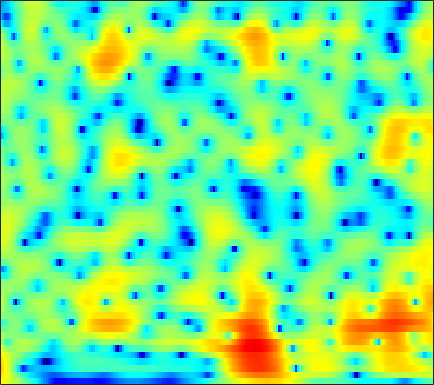

The table this chart was drawn from, first rows:
6.4817, 6.1244, 5.5926, 4.9976, 4.5094, 3.8036, 3.0365, 2.4213, 1.5482, 0.61542, -0.37629, -1.1599, -2.2591, -3.4208, -4.3391, -5.6244, -6.9834, -8.0607, -9.5834, -11.212, -12.938, -14.297, -16.165, -18.021
8.252, 7.55, 6.512, 5.359, 4.421, 3.074, 1.629, 0.492, -1.072, -2.65, -4.185, -5.269, -6.579, -7.711, -8.457, -9.355, -10.2, -10.83, -11.7, -12.62, -13.57, -14.26, -15.1, -15.72
9.507, 8.47, 6.905, 5.1, 3.561, 1.207, -1.592, -4.089, -8.203, -13.65, -18.74, -17.27, -13.86, -11.83, -10.96, -10.37, -10.2, -10.27, -10.49, -10.76, -10.96, -11, -10.9, -10.61
8.69, 7.753, 6.416, 4.989, 3.872, 2.349, 0.8243, -0.2853, -1.671, -2.911, -4, -4.739, -5.679, -6.663, -7.481, -8.75, -10.35, -11.87, -14.52, -18.36, -25.04, -36.69, -24.85, -18.52
7.528, 6.654, 5.507, 4.41, 3.633, 2.671, 1.785, 1.162, 0.3708, -0.3969, -1.166, -1.757, -2.582, -3.459, -4.148, -5.126, -6.205, -7.089, -8.324, -9.48, -10.35, -10.73, -10.87, -10.62
5.72, 4.083, 2.128, 0.8857, 0.5967, 0.8385, 1.342, 1.7, 2.051, 2.209, 2.172, 2.023, 1.666, 1.163, 0.7156, 0.04122, -0.7679, -1.491, -2.665, -4.026, -5.499, -6.658, -8.2, -9.483
2.82, 0.1218, -3.515, -4.716, -3.447, -1.277, 0.3999, 1.305, 2.154, 2.681, 2.948, 3.012, 2.921, 2.632, 2.301, 1.791, 1.23, 0.7445, -0.0893, -1.173, -2.546, -3.777, -5.643, -7.579
3.041, 2.131, 1.206, 0.6373, 0.4178, 0.2872, 0.2565, 0.2264, 0.1326, -0.03658, -0.2563, -0.4202, -0.5957, -0.7223, -0.8115, -0.9051, -0.8991, -0.8228, -0.7209, -0.7129, -0.8082, -0.8981, -0.942, -0.9281
-1.633, -1.841, -1.286, -0.513, -0.03215, 0.3685, 0.4634, 0.3011, -0.2853, -1.369, -3.022, -4.663, -7.203, -9.004, -8.38, -5.695, -3.177, -1.738, -0.2755, 0.8291, 1.605, 2.004, 2.34, 2.527
-5.432, -4.612, -2.661, -1.141, -0.3681, 0.2104, 0.4044, 0.3315, -0.06862, -0.8531, -2.082, -3.208, -4.458, -4.896, -4.708, -3.618, -1.874, -0.6371, 0.6863, 1.708, 2.483, 2.864, 3.078, 3.006
1.057, 0.6137, 0.1986, -0.06227, -0.2081, -0.4038, -0.6231, -0.7715, -0.8868, -0.9004, -0.9505, -1.059, -1.136, -0.8307, -0.4584, -0.02876, 0.3477, 0.6522, 1.064, 1.372, 1.534, 1.573, 1.453, 1.148
2.51, 1.839, 0.836, -0.2726, -1.126, -2.203, -3.005, -3.273, -3.114, -2.466, -1.526, -0.8074, -0.0772, 0.4877, 0.9277, 1.502, 1.909, 2.123, 2.316, 2.332, 2.111, 1.823, 1.33, 0.635
3.285, 2.494, 1.035, -1.013, -3.092, -7.067, -14.87, -32.86, -11.06, -5.889, -3.122, -1.563, 0.1146, 1.177, 1.652, 2.144, 2.576, 2.799, 2.955, 2.984, 2.862, 2.616, 2.059, 1.24
2.603, 2.153, 1.358, 0.3568, -0.4906, -1.575, -2.391, -2.721, -2.679, -2.104, -1.456, -1.186, -0.9382, -0.6521, -0.5582, -0.5948, -0.6097, -0.5363, -0.3439, -0.0004997, 0.4629, 0.7303, 0.884, 0.8647
1.897, 1.791, 1.618, 1.414, 1.223, 0.9632, 0.7799, 0.6472, 0.3769, 0.05162, -0.199, -0.561, -1.553, -2.89, -4.066, -6.207, -8.751, -9.72, -8.202, -5.521, -3.296, -1.951, -0.5701, 0.3662
-0.2849, -0.1895, 0.04557, 0.3866, 0.6899, 1.056, 1.328, 1.482, 1.587, 1.429, 0.9979, 0.6058, -0.2026, -1.601, -2.922, -4.96, -7.075, -7.877, -6.938, -4.696, -2.699, -1.572, -0.3994, 0.5097
-7.199, -7.267, -6.014, -4.043, -2.575, -0.8944, 0.3369, 1.015, 1.698, 2.119, 2.147, 2.056, 1.907, 1.5, 1.084, 0.6046, 0.1945, -0.01294, -0.08414, -0.06347, 0.06946, 0.2036, 0.2586, 0.2071
-12.13, -13.36, -9.966, -5.952, -3.717, -1.51, 0.1252, 1.021, 1.839, 2.448, 2.849, 2.924, 2.933, 2.912, 2.788, 2.543, 2.252, 2.015, 1.681, 1.209, 0.6303, 0.162, -0.651, -1.745
-2.145, -1.985, -1.512, -0.8041, -0.1832, 0.5869, 1.237, 1.661, 2.084, 2.302, 2.506, 2.605, 2.555, 2.495, 2.444, 2.27, 2.043, 1.805, 1.372, 0.8495, 0.08091, -0.711, -2, -3.836
1.632, 1.711, 1.807, 1.843, 1.832, 1.789, 1.632, 1.448, 1.227, 0.9321, 0.5837, 0.4776, 0.3947, 0.2768, 0.2612, 0.2888, 0.2898, 0.2495, 0.1001, -0.08911, -0.4376, -0.8496, -1.499, -2.31
3.577, 3.561, 3.398, 3.057, 2.647, 1.911, 0.9509, 0.03619, -1.352, -2.696, -3.995, -4.646, -4.7, -4.341, -3.982, -3.414, -2.934, -2.585, -2.142, -1.821, -1.458, -1.179, -0.9537, -0.7216
4.503, 4.545, 4.334, 3.827, 3.215, 2.008, 0.351, -1.312, -4.406, -8.673, -16.75, -27.63, -15.68, -11.09, -9.429, -8.364, -7.821, -7.469, -6.684, -5.667, -4.44, -3.41, -2.171, -1.107
4.686, 4.901, 4.876, 4.492, 3.987, 2.971, 1.577, 0.3003, -1.83, -4.04, -6.292, -7.635, -8.51, -9.443, -10.22, -12.1, -15.37, -19.39, -20.7, -14.32, -9.847, -7.625, -5.181, -3.217
4.573, 4.842, 4.955, 4.778, 4.468, 3.855, 2.973, 2.205, 1.009, -0.376, -1.688, -2.894, -4.373, -6.034, -7.482, -9.496, -11.69, -13.08, -13.68, -12.79, -11.18, -9.768, -7.968, -6.15
4.359, 4.583, 4.719, 4.675, 4.508, 4.151, 3.601, 3.087, 2.313, 1.311, 0.31, -0.6131, -1.917, -3.334, -4.516, -6.205, -8.014, -9.458, -11.64, -13.73, -15.72, -15.62, -13.11, -10.33
3.7, 3.937, 4.123, 4.177, 4.123, 3.919, 3.612, 3.269, 2.759, 2.121, 1.35, 0.768, -0.2576, -1.323, -2.268, -3.712, -5.391, -6.87, -9.342, -12.34, -15.55, -15.86, -13.22, -10.11
2.364, 2.68, 2.955, 3.058, 3.057, 2.946, 2.76, 2.59, 2.277, 1.993, 1.574, 1.267, 0.7852, 0.1828, -0.322, -1.09, -1.983, -2.667, -3.624, -4.462, -5.054, -5.268, -5.139, -4.845
0.9604, 1.288, 1.475, 1.42, 1.258, 0.9824, 0.6675, 0.529, 0.437, 0.49, 0.6861, 0.7647, 0.9548, 0.9726, 0.9475, 0.8031, 0.5632, 0.3227, 0.002257, -0.3609, -0.6565, -0.8701, -1.097, -1.296
0.6234, 0.6886, 0.3989, -0.2945, -1.12, -2.488, -4.012, -4.805, -4.621, -3.466, -1.786, -0.7514, 0.3775, 1.204, 1.623, 1.962, 2.126, 2.106, 2.021, 1.812, 1.572, 1.361, 1.02, 0.6934
1.33, 1.112, 0.4235, -0.7601, -2.127, -4.829, -9.352, -14.94, -13.92, -6.987, -3.434, -1.431, 0.2716, 1.464, 2.036, 2.503, 2.688, 2.684, 2.482, 2.19, 1.781, 1.491, 1.081, 0.7251
1.967, 1.742, 1.261, 0.5436, -0.0687, -1.011, -1.769, -2.162, -1.933, -1.328, -0.2077, 0.464, 1.375, 1.957, 2.236, 2.355, 2.145, 1.845, 1.166, 0.3011, -0.7207, -1.45, -2.14, -2.458
1.995, 1.821, 1.513, 1.12, 0.8637, 0.5779, 0.4911, 0.5354, 0.7593, 1.144, 1.61, 1.94, 2.256, 2.425, 2.394, 2.108, 1.517, 0.7905, -0.4901, -2.457, -5.158, -8.201, -13.23, -12.68
1.208, 0.8594, 0.197, -0.5452, -1.07, -1.396, -1.266, -0.736, -0.01566, 0.9941, 1.64, 2.162, 2.486, 2.609, 2.508, 2.112, 1.501, 0.7618, -0.3466, -1.937, -3.693, -5.353, -6.764, -6.638
0.02692, -0.7144, -2.418, -5.029, -8.092, -12.59, -10.19, -6.53, -2.879, -0.6704, 0.8439, 1.537, 2.095, 2.203, 2.053, 1.592, 0.895, 0.298, -0.5307, -1.197, -1.588, -1.648, -1.427, -0.9055
-0.2906, -0.8716, -2.017, -3.551, -4.904, -5.986, -5.339, -3.766, -1.815, -0.2109, 0.9475, 1.362, 1.61, 1.355, 0.8775, -0.1578, -1.724, -3.039, -5.054, -5.961, -5.379, -3.972, -2.228, -0.4891
-1.133, -1.189, -1.198, -1.235, -1.149, -0.9493, -0.5639, -0.09815, 0.4248, 1.062, 1.264, 1.412, 1.151, 0.558, -0.1798, -1.665, -3.869, -6.168, -11, -16.4, -11.15, -7.36, -3.707, -1.318
-4.398, -3.841, -2.961, -2.035, -1.358, -0.5701, 0.1605, 0.4962, 1.018, 1.203, 1.302, 1.225, 0.899, 0.3566, -0.2487, -1.206, -2.326, -3.169, -4.069, -4.344, -3.966, -3.182, -1.921, -0.5763
-12.7, -9.381, -5.957, -3.492, -2.177, -0.8053, 0.1283, 0.6635, 1.119, 1.309, 1.422, 1.24, 0.9617, 0.4423, -0.06463, -0.8711, -1.723, -2.416, -3.005, -3.308, -2.967, -2.425, -1.364, -0.1415
-8.649, -6.715, -4.216, -2.318, -1.201, -0.2019, 0.4323, 0.8006, 0.9692, 1.172, 1.087, 1.008, 0.7427, 0.2242, -0.2968, -1.374, -2.905, -4.445, -7.055, -9.427, -8.391, -6.04, -2.94, -0.6026
-1.424, -1.037, -0.5612, -0.2163, -0.06377, -0.1607, -0.4671, -0.8235, -1.368, -1.54, -1.657, -1.385, -1.13, -1.048, -1.166, -1.741, -2.933, -4.232, -6.683, -9.045, -7.975, -5.404, -2.35, 0.02143
1.146, 1.111, 0.8876, 0.4237, -0.1866, -1.375, -3.133, -5.183, -8.525, -12.02, -10.18, -7.549, -4.817, -3.038, -2.24, -1.601, -1.399, -1.341, -1.39, -1.265, -0.7641, -0.2258, 0.6499, 1.571
2.126, 1.962, 1.563, 0.8959, 0.1637, -1.129, -2.894, -4.656, -7.202, -9.109, -8.46, -6.785, -4.626, -3.009, -2.116, -1.249, -0.6212, -0.3052, 0.07572, 0.4431, 0.7811, 1.062, 1.447, 1.75
2.547, 2.44, 2.154, 1.691, 1.252, 0.5292, -0.3229, -0.9257, -1.65, -2.214, -2.352, -2.197, -1.947, -1.559, -1.28, -0.9602, -0.6777, -0.5048, -0.253, -0.01555, 0.211, 0.3932, 0.5906, 0.7187
2.853, 2.841, 2.719, 2.494, 2.273, 1.894, 1.457, 1.146, 0.6765, 0.2682, -0.06256, -0.3363, -0.6311, -0.9295, -1.152, -1.442, -1.718, -1.821, -1.893, -1.803, -1.523, -1.293, -0.9844, -0.7202
3.036, 3.11, 3.139, 3.088, 2.978, 2.768, 2.508, 2.234, 1.834, 1.436, 0.917, 0.4402, -0.2129, -1.056, -1.813, -2.974, -4.253, -5.144, -5.891, -5.691, -4.75, -3.868, -2.759, -1.938
2.543, 2.772, 3.005, 3.105, 3.086, 2.963, 2.735, 2.486, 2.167, 1.748, 1.229, 0.8255, 0.0402, -1.028, -2.105, -4.154, -7.255, -11.08, -23.21, -16.09, -8.9, -5.954, -3.529, -2.005
0.473, 1.215, 1.872, 2.148, 2.158, 1.908, 1.443, 1.128, 0.7398, 0.4357, 0.3595, 0.3649, 0.1706, -0.2229, -0.7083, -1.67, -2.931, -3.966, -4.814, -4.575, -3.44, -2.49, -1.288, -0.3549
-1.487, -0.08826, 0.8715, 1.04, 0.7033, -0.3397, -2.005, -3.459, -5.252, -4.978, -3.214, -1.99, -0.522, 0.3865, 0.7465, 0.9676, 0.9335, 0.8169, 0.7034, 0.6474, 0.6351, 0.6643, 0.7567, 0.7825
1.302, 1.614, 1.692, 1.27, 0.5524, -1.092, -3.709, -6.423, -11.39, -10.11, -5.434, -2.886, -0.5094, 0.9655, 1.667, 2.258, 2.495, 2.501, 2.321, 1.945, 1.349, 0.8213, -0.004915, -0.9428
3.384, 3.045, 2.514, 1.839, 1.198, 0.2706, -0.6517, -1.242, -1.767, -1.661, -0.9265, -0.1683, 0.7354, 1.517, 1.933, 2.246, 2.292, 2.19, 1.727, 0.9541, -0.1328, -1.173, -3.184, -6.111
3.679, 3.064, 2.197, 1.332, 0.7352, 0.113, -0.2784, -0.5105, -0.462, -0.06908, 0.4621, 0.7837, 1.275, 1.675, 1.867, 1.911, 1.729, 1.417, 0.8046, -0.04583, -1.101, -2.115, -3.74, -5.691
3.393, 2.399, 0.9601, -0.5509, -1.58, -2.674, -3.084, -2.766, -1.737, -0.5918, 0.4423, 1.146, 1.878, 2.279, 2.393, 2.283, 1.865, 1.321, 0.4902, -0.4465, -1.378, -2.031, -2.648, -2.95
2.706, 1.327, -0.829, -3.591, -6.355, -12.39, -17.32, -10.27, -4.945, -1.62, 0.6843, 1.99, 3.059, 3.609, 3.689, 3.386, 2.565, 1.627, -0.1284, -2.355, -4.602, -5.322, -4.527, -2.959
-0.222, -1.587, -3.37, -4.985, -6.083, -7.144, -6.887, -5.489, -2.882, -0.4109, 1.536, 2.58, 3.649, 4.232, 4.324, 3.971, 3.025, 1.921, -0.3955, -3.974, -9.658, -12.57, -7.599, -3.598
-6.926, -9.166, -11.72, -11.83, -10.45, -8.048, -5.707, -3.997, -2.01, -0.2753, 1.214, 2.142, 3.083, 3.642, 3.822, 3.719, 3.254, 2.666, 1.633, 0.4752, -0.5035, -0.8838, -0.8935, -0.555
-11.35, -13.82, -17.67, -16.79, -13.32, -9.389, -6.37, -4.61, -2.532, -0.7736, 0.6861, 1.6, 2.489, 3.087, 3.355, 3.482, 3.366, 3.12, 2.683, 2.139, 1.595, 1.214, 0.7618, 0.3536
-10.65, -10.78, -10.59, -9.761, -8.771, -7.03, -5.162, -3.721, -1.987, -0.4638, 0.8184, 1.597, 2.462, 3.083, 3.381, 3.579, 3.551, 3.408, 3.061, 2.562, 1.935, 1.388, 0.5915, -0.2312
-12.06, -11.65, -10.61, -9.164, -7.862, -6.02, -4.177, -2.87, -1.259, 0.1725, 1.392, 2.169, 2.999, 3.587, 3.87, 4.04, 3.98, 3.801, 3.347, 2.684, 1.788, 0.9685, -0.3194, -1.812
